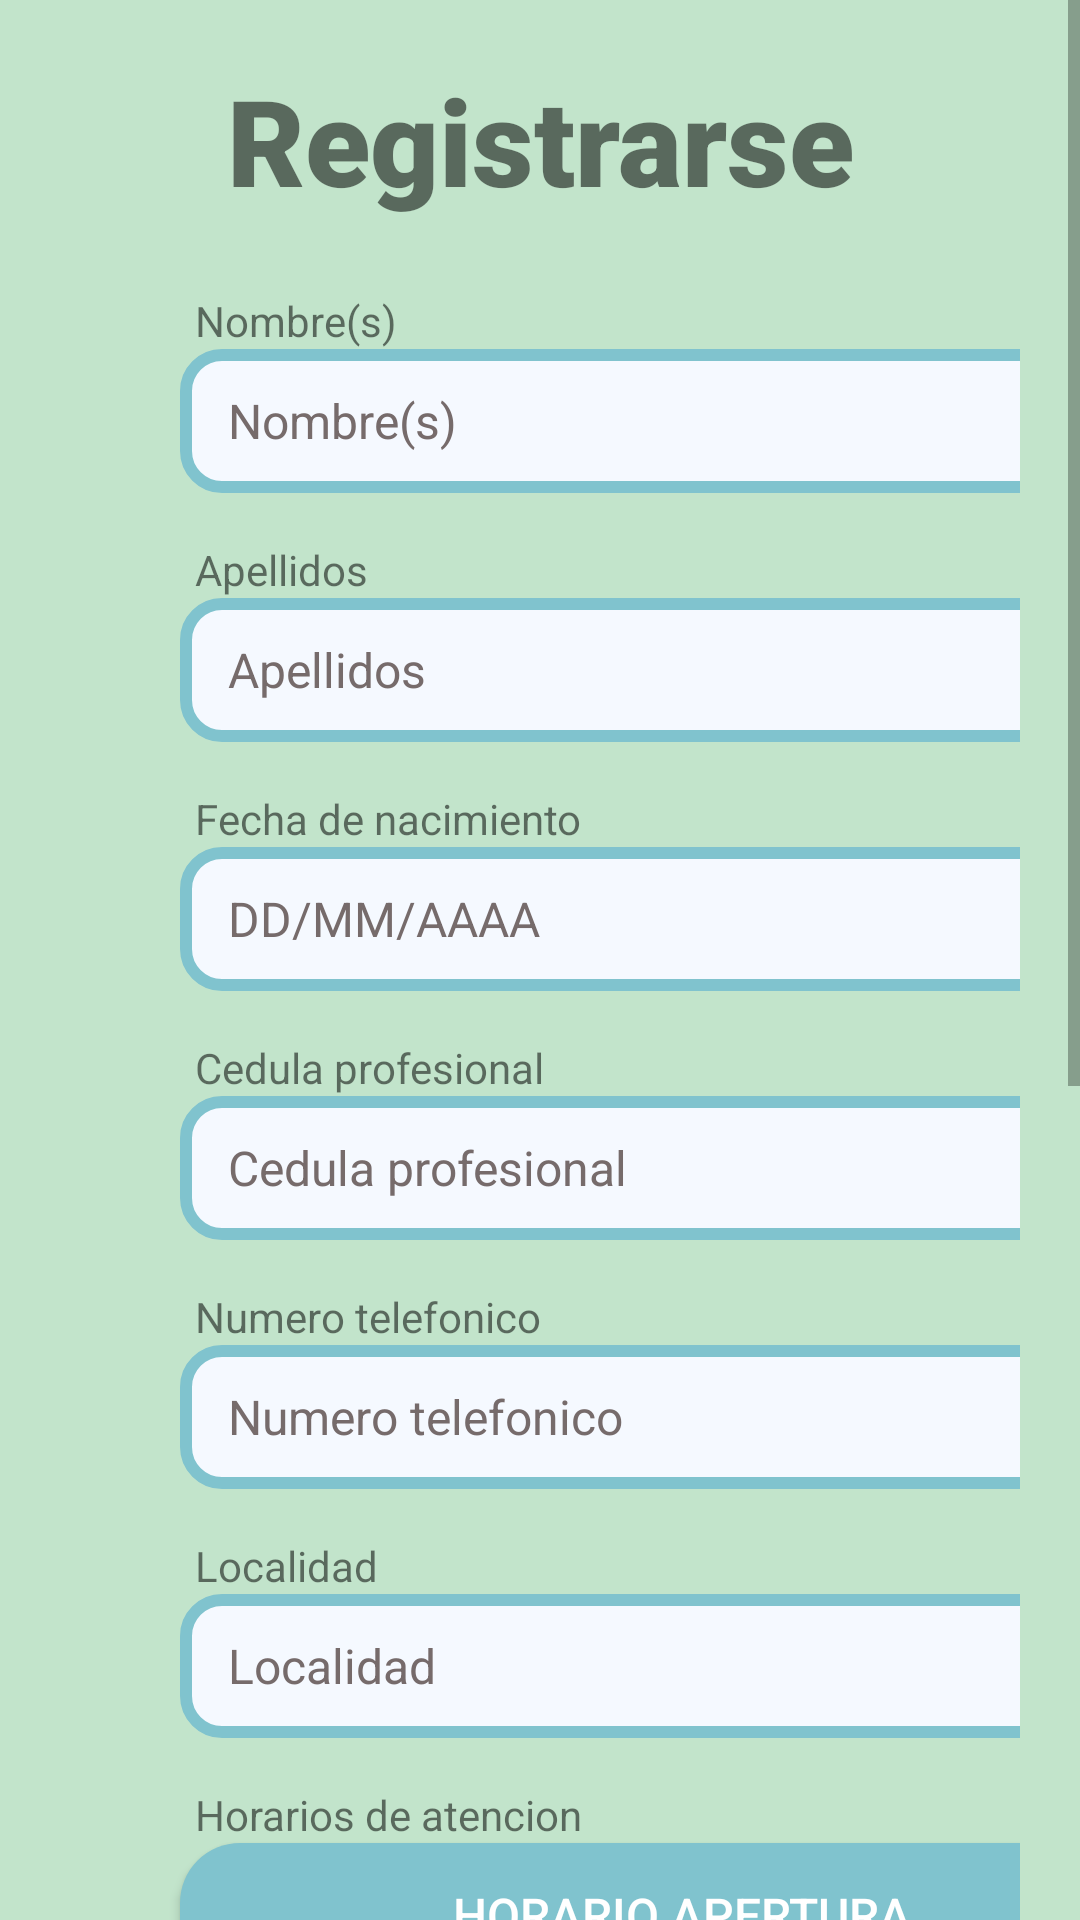

Here is an Android app screen rendered from its layout file. Give the layout XML and the strings, colors and styles it references.
<!-- AndroidManifest.xml: application theme Theme.Prototipo -->
<!-- res/layout/activity_doctor_registration.xml -->
<?xml version="1.0" encoding="utf-8"?>
<androidx.constraintlayout.widget.ConstraintLayout xmlns:android="http://schemas.android.com/apk/res/android"
    xmlns:app="http://schemas.android.com/apk/res-auto"
    xmlns:tools="http://schemas.android.com/tools"
    android:id="@+id/main"
    android:layout_width="match_parent"
    android:layout_height="match_parent"
    tools:context=".DoctorRegistration"
    android:windowSoftInputMode="adjustResize"
    android:background="@color/Background">

    <ScrollView
        android:layout_width="match_parent"
        android:layout_height="match_parent"
        android:fillViewport="true"> <LinearLayout
        android:layout_width="match_parent"
        android:layout_height="wrap_content"
        android:orientation="vertical"
        android:fitsSystemWindows="true"
        android:padding="20dp">

        <TextView
            android:id="@+id/textView3"
            android:layout_width="match_parent"
            android:layout_height="wrap_content"
            android:fontFamily="sans-serif-black"
            android:text="@string/register"
            android:textSize="40sp"
            android:layout_marginBottom="24dp"
            android:textAlignment="center"/>

        <TextView
            android:id="@+id/textView4"
            android:layout_marginLeft="45dp"
            android:layout_width="300dp"
            android:layout_height="wrap_content"

            android:text="@string/nombres" />
        <EditText
            android:id="@+id/nombre"
            style="@style/TextFieldStyle"
            android:layout_marginLeft="40dp"
            android:layout_width="335dp"
            android:layout_height="48dp"
            android:hint="@string/name"
            android:layout_marginBottom="16dp" />

        <TextView
            android:id="@+id/textView5"
            android:layout_marginLeft="45dp"
            android:layout_width="300dp"
            android:layout_height="wrap_content"
            android:text="@string/apellidos" />
        <EditText
            android:id="@+id/apellido"
            style="@style/TextFieldStyle"
            android:layout_marginLeft="40dp"
            android:layout_width="335dp"
            android:layout_height="48dp"
            android:hint="@string/apellidos"
            android:layout_marginBottom="16dp" />

        <TextView
            android:id="@+id/textView6"
            android:layout_marginLeft="45dp"
            android:layout_width="300dp"
            android:layout_height="wrap_content"
            android:text="@string/fechanac" />
        <EditText
            android:id="@+id/fechaNac"
            style="@style/TextFieldStyle"
            android:layout_marginLeft="40dp"
            android:layout_width="335dp"
            android:layout_height="48dp"
            android:clickable="true"
            android:focusable="false"
            android:hint="DD/MM/AAAA"
            android:layout_marginBottom="16dp" />

        <TextView
            android:id="@+id/textView7"
            android:layout_marginLeft="45dp"
            android:layout_width="300dp"
            android:layout_height="wrap_content"
            android:text="@string/cedula" />
        <EditText
            android:id="@+id/cedula"
            style="@style/TextFieldStyle"
            android:layout_marginLeft="40dp"
            android:layout_width="335dp"
            android:layout_height="48dp"
            android:hint="@string/cedula"
            android:layout_marginBottom="16dp" />

        <TextView
            android:layout_marginLeft="45dp"
            android:layout_width="300dp"
            android:layout_height="wrap_content"
            android:text="@string/numtelf"
            />

        <EditText
            android:id="@+id/numcel"
            style="@style/TextFieldStyle"
            android:layout_marginLeft="40dp"
            android:layout_width="335dp"
            android:layout_height="48dp"
            android:hint="@string/numtelf"
            android:layout_marginBottom="16dp" />

        <TextView
            android:layout_marginLeft="45dp"
            android:layout_width="300dp"
            android:layout_height="wrap_content"
            android:text="@string/localidad"/>

        <EditText
            android:id="@+id/localidad"
            style="@style/TextFieldStyle"
            android:layout_marginLeft="40dp"
            android:layout_width="335dp"
            android:layout_height="48dp"
            android:hint="@string/localidad"
            android:layout_marginBottom="16dp" />

        <TextView
            android:layout_marginLeft="45dp"
            android:layout_width="300dp"
            android:layout_height="wrap_content"
            android:text="@string/hatencion"/>

        <Button
            android:id="@+id/btnHoraApertura"
            style="@style/BtnStyle"
            android:layout_marginLeft="40dp"
            android:layout_width="335dp"
            android:layout_height="wrap_content"
            android:text="@string/horaApert"
            android:layout_marginBottom="16dp"/>

        <Button
            android:id="@+id/btnHoraCierre"
            style="@style/BtnStyle"
            android:layout_marginLeft="40dp"
            android:layout_width="335dp"
            android:layout_height="wrap_content"
            android:text="@string/horaCierre"
            android:layout_marginBottom="16dp"/>

        <Spinner
            android:id="@+id/Especialidades"
            android:layout_marginLeft="40dp"
            android:layout_width="335dp"
            android:layout_height="wrap_content"
            style="@style/TextFieldStyle"
            android:layout_marginBottom="16dp" />

        <TextView
            android:id="@+id/textView8"
            android:layout_marginLeft="45dp"
            android:layout_width="300dp"
            android:layout_height="wrap_content"
            android:text="@string/email" />
        <EditText
            android:id="@+id/email"
            style="@style/TextFieldStyle"
            android:layout_marginLeft="40dp"
            android:layout_width="335dp"
            android:layout_height="48dp"
            android:hint="@string/email"
            android:layout_marginBottom="16dp" />

        <TextView
            android:id="@+id/textView9"
            android:layout_marginLeft="45dp"
            android:layout_width="300dp"
            android:layout_height="wrap_content"
            android:text="@string/contraseña" />
        <EditText
            android:id="@+id/contraseña"
            style="@style/TextFieldStyle"
            android:layout_marginLeft="40dp"
            android:layout_width="335dp"
            android:layout_height="48dp"
            android:hint="@string/contraseña"
            android:inputType="textPassword"
            android:layout_marginBottom="16dp" />

        <TextView
            android:id="@+id/textView10"
            android:layout_marginLeft="45dp"
            android:layout_width="300dp"
            android:layout_height="wrap_content"
            android:text="@string/confcontraseña" />
        <EditText
            android:id="@+id/confcontraseña"
            style="@style/TextFieldStyle"
            android:layout_marginLeft="40dp"
            android:layout_width="335dp"
            android:layout_height="48dp"
            android:hint="@string/confcontraseña"
            android:inputType="textPassword"
            android:layout_marginBottom="32dp" />

        <Button
            android:id="@+id/btnsave"
            style="@style/BtnStyle"
            android:layout_marginLeft="40dp"
            android:layout_width="335dp"
            android:layout_height="wrap_content"
            android:text="@string/save"
            android:layout_marginBottom="16dp"/>

    </LinearLayout>
    </ScrollView>
</androidx.constraintlayout.widget.ConstraintLayout>
<!-- resources referenced by this layout -->
<resources>
  <color name="Background">#c2e4cb</color>
  <string name="apellidos">Apellidos</string>
  <string name="cedula">Cedula profesional</string>
  <string name="email">Correo Electronico</string>
  <string name="fechanac">Fecha de nacimiento</string>
  <string name="hatencion">Horarios de atencion</string>
  <string name="horaApert">Horario Apertura</string>
  <string name="horaCierre">Horario Cierre</string>
  <string name="localidad">Localidad</string>
  <string name="name">Nombre(s)</string>
  <string name="nombres">Nombre(s)</string>
  <string name="numtelf">Numero telefonico</string>
  <string name="register">Registrarse</string>
  <string name="save">Guardar</string>
  <style name="BtnStyle" parent="Widget.AppCompat.Button">
          <item name="android:background">@drawable/btn_background</item>
          <item name="android:textColor">@android:color/white</item>
          <item name="android:padding">12dp</item>
          <item name="android:buttonCornerRadius">5dp</item>
          <item name="android:textSize">16sp</item>
  
      </style>
  <style name="TextFieldStyle" parent="Widget.MaterialComponents.TextInputEditText.FilledBox">
          <item name="android:background">@drawable/textfield_background</item>
          <item name="android:textColor">@color/black</item>
          <item name="android:textColorHint">#766B6B</item>
          <item name="android:padding">12dp</item>
          <item name="android:textSize">16sp</item>
      </style>
  <style name="Theme.Prototipo" parent="Base.Theme.Prototipo" />
  <!-- drawable btn_background (drawable) -->
  <?xml version="1.0" encoding="utf-8"?>
  <shape xmlns:android="http://schemas.android.com/apk/res/android"
      android:shape="rectangle">
      <solid android:color="@color/Btn"/>
      <corners android:radius="20dp"/>
      <padding android:left="12dp"
          android:top="12dp"
          android:right="12dp"
          android:bottom="12dp"/>
  </shape>
  <!-- drawable textfield_background (drawable) -->
  <?xml version="1.0" encoding="utf-8"?>
      <shape xmlns:android="http://schemas.android.com/apk/res/android"
          android:shape="rectangle">
          <solid android:color="@color/TextFieldBackground"/>
          <stroke android:width="4dp" android:color="@color/TextFieldStroke"/>
          <corners android:radius="12dp"/>
          <padding android:left="12dp"
              android:top="12dp"
              android:right="12dp"
              android:bottom="12dp"/>
      </shape>
  <color name="black">#FF000000</color>
  <style name="Base.Theme.Prototipo" parent="Theme.AppCompat.Light.NoActionBar">
          
          
      </style>
  <color name="Btn">#80C3CE</color>
  <color name="TextFieldBackground">#F5F9FF</color>
  <color name="TextFieldStroke">#80C3CE</color>
</resources>
